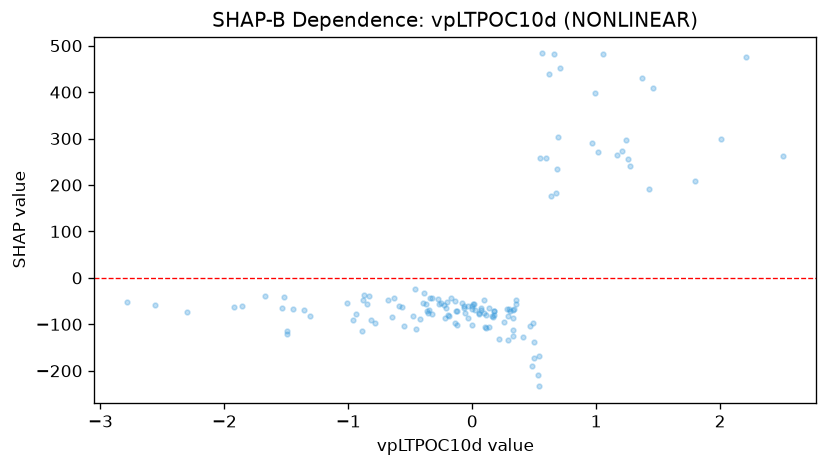

The file beside this chart, header and first rows:
feature_value, shap_value
1.016, 271.8
1.239, 297.2
1.167, 264.5
0.963, 289.9
0.09243, -76.11
0.3085, -70.82
0.3545, -56.69
0.5302, -209.1
0.2874, -83.14
0.09488, -47.38
0.1696, -84.68
-0.2156, -64.65
-0.1201, -101.9
-0.002307, -60.72
0.2972, -67.42
0.5478, 258.7
0.01169, -55.3
1.798, 209.3
-0.6279, -44.26
-0.9363, -78.39
-0.8523, -55.35
-2.305, -72.94
-2.557, -59.41
-0.5479, -102.7
2.509, 262.1
0.6337, 175.4
0.1744, -71.3
-0.1353, -50.27
-0.2486, -54.93
-0.3696, -57.12
-0.3407, -44.26
-0.325, -42.82
-0.004996, -102.1
-0.06175, -75.8
-0.5925, -59.86
2.006, 299.8
2.21, 476.5
-1.92, -62.94
-1.445, -66.66
-1.539, -65.08
-1.858, -60.53
-0.2793, -45.89
-0.2681, -57.25
-0.3493, -70.06
-0.3289, -78.44
-0.3564, -76.43
-0.563, -61.96
-0.06808, -65.26
0.0733, -69.42
0.06885, -64.85
0.05269, -78.74
-0.1865, -82.18
-0.1259, -71.6
0.05424, -74.98
0.1367, -106.4
-0.1304, -71.88
-0.1998, -51.49
-0.6768, -48.39
-0.8856, -47.7
-0.8355, -38.51
... 74 more rows
